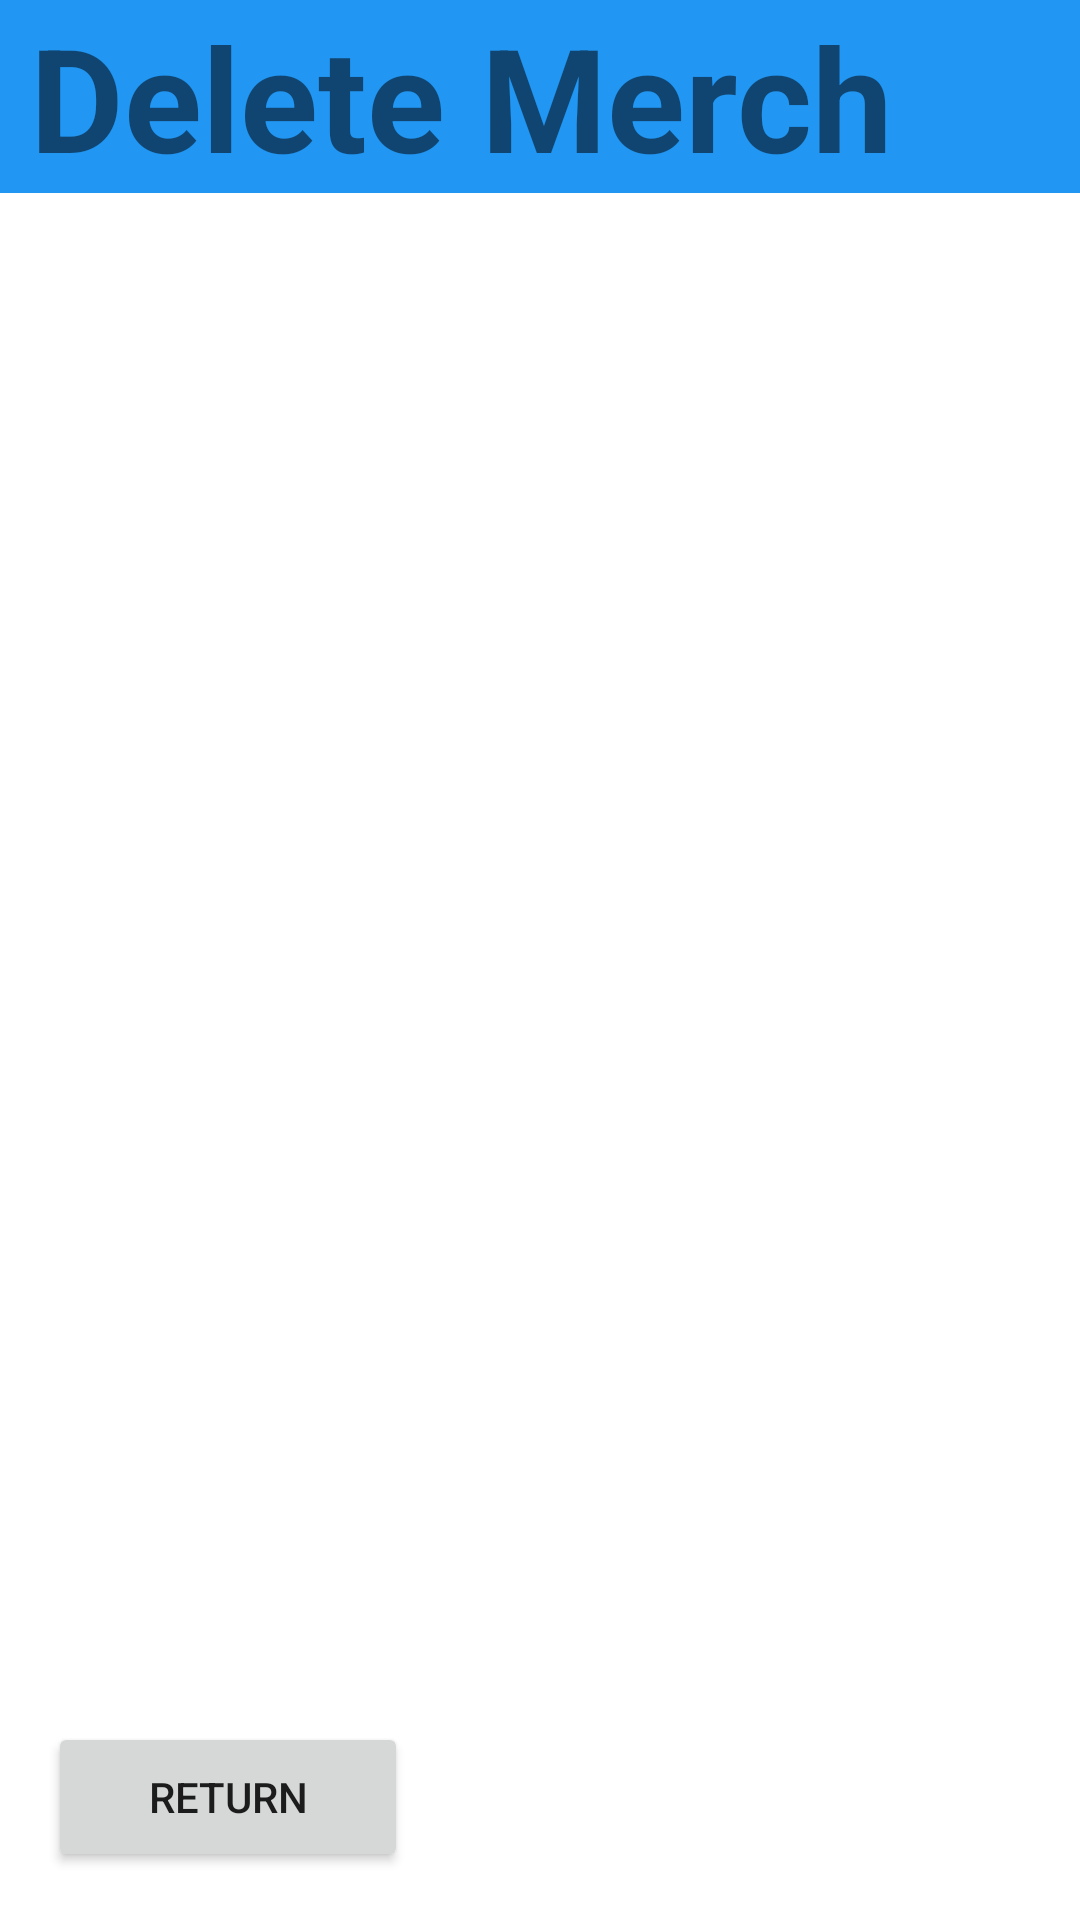

Android layout source for this screen:
<!-- AndroidManifest.xml: application theme Theme.WEIN -->
<!-- res/layout/activity_delete_merchandise.xml -->
<?xml version="1.0" encoding="utf-8"?>
<androidx.constraintlayout.widget.ConstraintLayout xmlns:android="http://schemas.android.com/apk/res/android"
    xmlns:tools="http://schemas.android.com/tools"
    android:layout_width="match_parent"
    android:layout_height="match_parent"
    xmlns:app="http://schemas.android.com/apk/res-auto">

    <TextView
        android:id="@+id/delete_merchandise_header"
        android:layout_width="match_parent"
        android:layout_height="wrap_content"
        android:background="#2196F3"
        android:paddingStart="10dp"
        android:text="@string/delete_merch"
        android:textSize="48sp"
        android:textStyle="bold"
        app:layout_constraintEnd_toEndOf="parent"
        app:layout_constraintStart_toStartOf="parent"
        app:layout_constraintTop_toTopOf="parent" />

    <androidx.recyclerview.widget.RecyclerView
        android:id="@+id/merchandise_rv"
        android:layout_width="404dp"
        android:layout_height="585dp"
        app:layout_constraintEnd_toEndOf="parent"
        app:layout_constraintStart_toStartOf="parent"
        app:layout_constraintTop_toBottomOf="@+id/delete_merchandise_header" />

    <Button
        android:id="@+id/delete_to_admin_button"
        android:layout_width="120dp"
        android:layout_height="50dp"
        android:layout_marginStart="16dp"
        android:layout_marginBottom="16dp"
        android:text="@string/return_str"
        app:layout_constraintBottom_toBottomOf="parent"
        app:layout_constraintStart_toStartOf="parent" />
</androidx.constraintlayout.widget.ConstraintLayout>
<!-- resources referenced by this layout -->
<resources>
  <string name="delete_merch">Delete Merch</string>
  <string name="return_str">Return</string>
  <style name="Theme.WEIN" parent="Theme.MaterialComponents.DayNight.DarkActionBar">
          
          <item name="colorPrimary">@color/purple_500</item>
          <item name="colorPrimaryVariant">@color/purple_700</item>
          <item name="colorOnPrimary">@color/white</item>
          
          <item name="colorSecondary">@color/teal_200</item>
          <item name="colorSecondaryVariant">@color/teal_700</item>
          <item name="colorOnSecondary">@color/black</item>
          
          <item name="android:statusBarColor">?attr/colorPrimaryVariant</item>
          
      </style>
  <!-- not gathered from this repository: default colours our renderer supplied (Android Studio template values) -->
  <color name="purple_500">#FF6200EE</color>
  <color name="purple_700">#FF3700B3</color>
  <color name="teal_200">#FF03DAC5</color>
  <color name="teal_700">#FF018786</color>
  <color name="black">#FF000000</color>
  <color name="white">#FFFFFFFF</color>
</resources>
